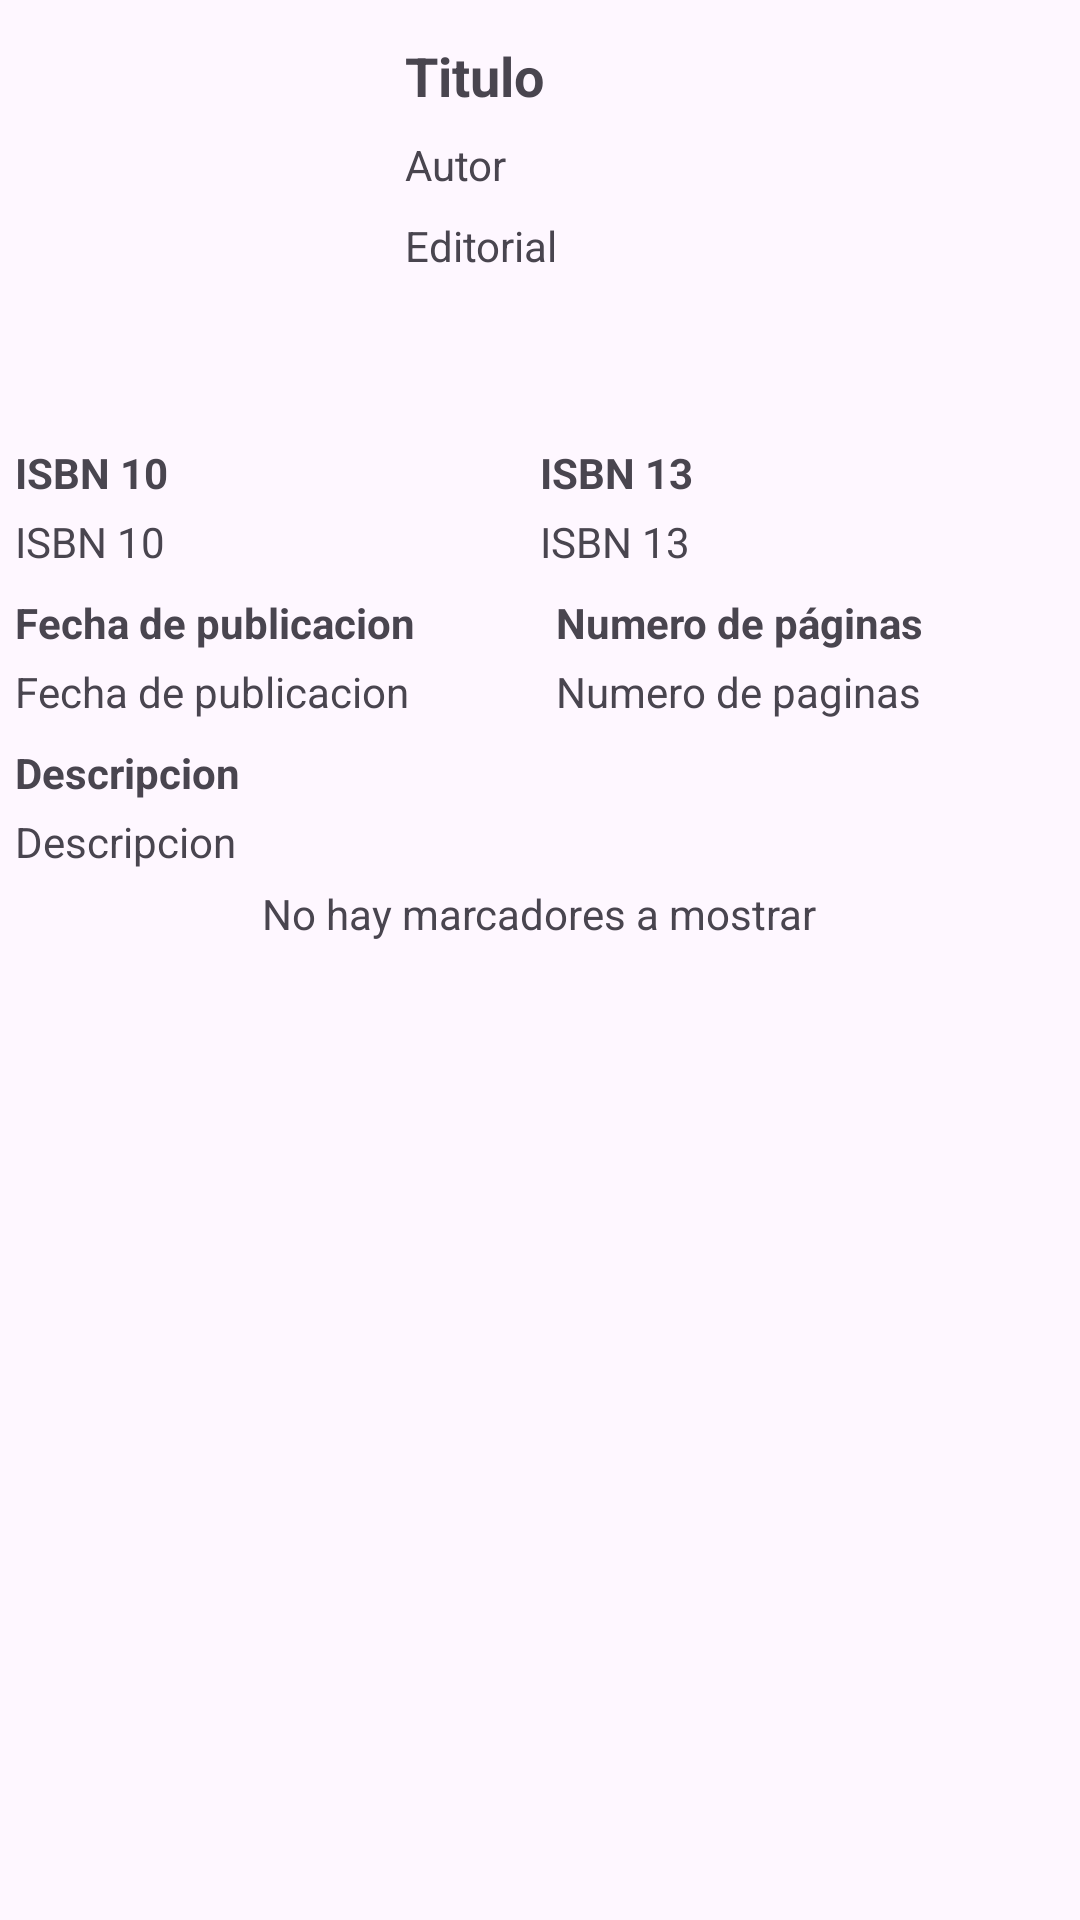

This screen was rendered from an Android layout file. Write that file and the resources it references.
<!-- AndroidManifest.xml: application theme Theme.Bookmarker -->
<!-- res/layout/fragment_libro.xml -->
<?xml version="1.0" encoding="utf-8"?>
<ScrollView xmlns:android="http://schemas.android.com/apk/res/android"
    android:layout_width="match_parent"
    android:layout_height="match_parent">

    <LinearLayout xmlns:app="http://schemas.android.com/apk/res-auto"
        xmlns:tools="http://schemas.android.com/tools"
        android:layout_width="match_parent"
        android:layout_height="wrap_content"
        android:orientation="vertical"
        tools:context=".ui.ediciones.LibroFragment">

        <androidx.constraintlayout.widget.ConstraintLayout
            android:layout_width="match_parent"
            android:layout_height="wrap_content"
            android:padding="5dp">

            <androidx.constraintlayout.widget.ConstraintLayout
                android:id="@+id/idInfo"
                android:layout_width="0dp"
                android:layout_height="wrap_content"
                app:layout_constraintStart_toStartOf="parent"
                app:layout_constraintTop_toTopOf="parent"
                app:layout_constraintEnd_toEndOf="parent">

                <ImageView
                    android:id="@+id/idImagen"
                    android:layout_width="125dp"
                    android:layout_height="125dp"
                    android:layout_marginStart="5dp"
                    android:layout_marginTop="5dp"
                    android:contentDescription="Imagen del libro"
                    android:src="@drawable/ic_book_24"
                    app:layout_constraintStart_toStartOf="parent"
                    app:layout_constraintTop_toTopOf="parent" />

                <TextView
                    android:id="@+id/idTitulo"
                    android:layout_width="0dp"
                    android:layout_height="wrap_content"
                    android:layout_marginTop="8dp"
                    android:text="Titulo"
                    android:textAlignment="textStart"
                    android:textSize="18sp"
                    android:textStyle="bold"
                    app:layout_constraintEnd_toEndOf="parent"
                    app:layout_constraintStart_toEndOf="@+id/idImagen"
                    app:layout_constraintTop_toTopOf="parent" />

                <TextView
                    android:id="@+id/idAutor"
                    android:layout_width="0dp"
                    android:layout_height="wrap_content"
                    android:layout_marginTop="8dp"
                    android:ellipsize="end"
                    android:maxLines="2"
                    android:text="Autor"
                    android:textAlignment="textStart"
                    app:layout_constraintEnd_toEndOf="parent"
                    app:layout_constraintStart_toEndOf="@+id/idImagen"
                    app:layout_constraintTop_toBottomOf="@+id/idTitulo" />

                <TextView
                    android:id="@+id/idEditorial"
                    android:layout_width="0dp"
                    android:layout_height="wrap_content"
                    android:layout_marginTop="8dp"
                    android:ellipsize="end"
                    android:maxLines="2"
                    android:text="Editorial"
                    android:textAlignment="textStart"
                    app:layout_constraintEnd_toEndOf="parent"
                    app:layout_constraintStart_toEndOf="@+id/idImagen"
                    app:layout_constraintTop_toBottomOf="@+id/idAutor" />

            </androidx.constraintlayout.widget.ConstraintLayout>


            <LinearLayout
                android:layout_width="match_parent"
                android:layout_height="wrap_content"
                android:orientation="vertical"
                android:paddingTop="5dp"
                app:layout_constraintStart_toStartOf="parent"
                app:layout_constraintTop_toBottomOf="@+id/idInfo">

                <LinearLayout
                    android:layout_width="match_parent"
                    android:layout_height="wrap_content"
                    android:orientation="horizontal">

                    <LinearLayout
                        android:layout_width="wrap_content"
                        android:layout_height="wrap_content"
                        android:layout_weight="1"
                        android:orientation="vertical">

                        <TextView
                            android:layout_width="wrap_content"
                            android:layout_height="wrap_content"
                            android:layout_marginTop="8dp"
                            android:text="ISBN 10"
                            android:textAlignment="textStart"
                            android:textSize="14sp"
                            android:textStyle="bold" />

                        <TextView
                            android:id="@+id/idIsbn10"
                            android:layout_width="wrap_content"
                            android:layout_height="wrap_content"
                            android:layout_marginTop="4dp"
                            android:ellipsize="end"
                            android:maxLines="2"
                            android:text="ISBN 10" />
                    </LinearLayout>


                    <LinearLayout
                        android:layout_width="wrap_content"
                        android:layout_height="wrap_content"
                        android:layout_weight="1"
                        android:orientation="vertical">

                        <TextView
                            android:layout_width="wrap_content"
                            android:layout_height="wrap_content"
                            android:layout_marginTop="8dp"
                            android:text="ISBN 13"
                            android:textAlignment="textStart"
                            android:textSize="14sp"
                            android:textStyle="bold" />

                        <TextView
                            android:id="@+id/idIsbn13"
                            android:layout_width="wrap_content"
                            android:layout_height="wrap_content"
                            android:layout_marginTop="4dp"
                            android:ellipsize="end"
                            android:maxLines="2"
                            android:text="ISBN 13"
                            android:textAlignment="textStart" />
                    </LinearLayout>

                </LinearLayout>

                <LinearLayout
                    android:layout_width="match_parent"
                    android:layout_height="wrap_content"
                    android:orientation="horizontal">

                    <LinearLayout
                        android:layout_width="wrap_content"
                        android:layout_height="wrap_content"
                        android:layout_weight="1"
                        android:orientation="vertical">

                        <TextView
                            android:layout_width="wrap_content"
                            android:layout_height="wrap_content"
                            android:layout_marginTop="8dp"
                            android:text="Fecha de publicacion"
                            android:textAlignment="textStart"
                            android:textSize="14sp"
                            android:textStyle="bold" />

                        <TextView
                            android:id="@+id/idFechaPublicacion"
                            android:layout_width="wrap_content"
                            android:layout_height="wrap_content"
                            android:layout_marginTop="4dp"
                            android:ellipsize="end"
                            android:maxLines="2"
                            android:text="Fecha de publicacion"
                            android:textAlignment="textStart" />
                    </LinearLayout>

                    <LinearLayout
                        android:layout_width="wrap_content"
                        android:layout_height="wrap_content"
                        android:layout_weight="1"
                        android:orientation="vertical">

                        <TextView
                            android:layout_width="wrap_content"
                            android:layout_height="wrap_content"
                            android:layout_marginTop="8dp"
                            android:text="Numero de páginas"
                            android:textAlignment="textStart"
                            android:textSize="14sp"
                            android:textStyle="bold" />

                        <TextView
                            android:id="@+id/idNumPag"
                            android:layout_width="wrap_content"
                            android:layout_height="wrap_content"
                            android:layout_marginTop="4dp"
                            android:ellipsize="end"
                            android:maxLines="2"
                            android:text="Numero de paginas"
                            android:textAlignment="textStart" />
                    </LinearLayout>
                </LinearLayout>

                <LinearLayout
                    android:layout_width="wrap_content"
                    android:layout_height="0dp"
                    android:layout_weight="1"
                    android:orientation="vertical">

                    <TextView
                        android:layout_width="wrap_content"
                        android:layout_height="wrap_content"
                        android:layout_marginTop="8dp"
                        android:text="Descripcion"
                        android:textAlignment="textStart"
                        android:textSize="14sp"
                        android:textStyle="bold" />

                    <TextView
                        android:id="@+id/idDescripcion"
                        android:layout_width="wrap_content"
                        android:layout_height="wrap_content"
                        android:layout_marginTop="4dp"
                        android:text="Descripcion"
                        android:textAlignment="textStart" />
                </LinearLayout>
            </LinearLayout>
        </androidx.constraintlayout.widget.ConstraintLayout>


        <LinearLayout
            android:layout_width="match_parent"
            android:layout_height="0dp"
            android:layout_weight="1"
            android:gravity="center"
            android:orientation="vertical">

            <TextView
                android:id="@+id/texto_buscar"
                android:layout_width="wrap_content"
                android:layout_height="wrap_content"
                android:layout_gravity="center"
                android:text="@string/libro_marcadores_vacio"
                android:textAlignment="center"
                android:visibility="visible" />

            <androidx.recyclerview.widget.RecyclerView
                android:id="@+id/recycleView"
                android:layout_width="match_parent"
                android:layout_height="wrap_content"
                android:layout_gravity="center"
                android:visibility="visible"
                tools:listitem="@layout/edicion_item" />

        </LinearLayout>
    </LinearLayout>
</ScrollView>
<!-- resources referenced by this layout -->
<resources>
  <string name="libro_marcadores_vacio">No hay marcadores a mostrar</string>
  <style name="Theme.Bookmarker" parent="@style/Theme.Material3.DayNight.NoActionBar">
          
          <item name="colorPrimary">@color/colorPrimaryDay</item>
          <item name="colorPrimaryVariant">@color/colorPrimaryVariantDay</item>
          <item name="colorOnPrimary">@color/colorOnPrimaryDay</item>
          
          <item name="colorSecondary">@color/colorSecondaryDay</item>
          <item name="colorSecondaryVariant">@color/colorSecondaryVariantDay</item>
          <item name="colorOnSecondary">@color/colorOnSecondaryDay</item>
          
          <item name="android:statusBarColor">?attr/colorPrimaryVariant</item>
          
          <item name="colorAccent">@color/colorAccentDay</item>
          <item name="android:colorAccent">@color/colorAccentDay</item>
      </style>
  <color name="colorPrimaryDay">#FF6200EE</color>
  <color name="colorPrimaryVariantDay">#FF3700B3</color>
  <color name="colorOnPrimaryDay">#FFFFFFFF</color>
  <color name="colorSecondaryDay">#FF03DAC5</color>
  <color name="colorSecondaryVariantDay">#FF018786</color>
  <color name="colorOnSecondaryDay">#FF000000</color>
  <color name="colorAccentDay">#FFFFFFFF</color>
</resources>
